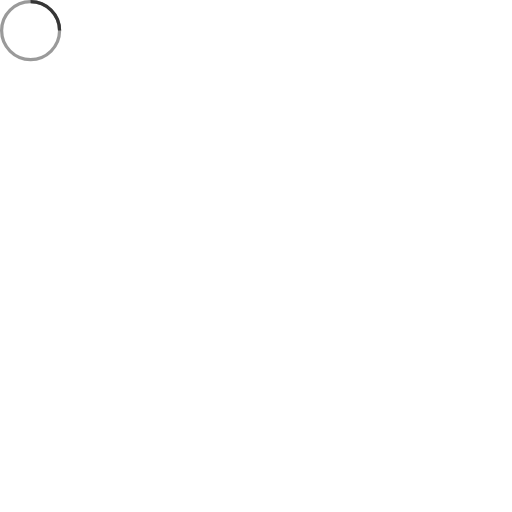
t = 0.00 s
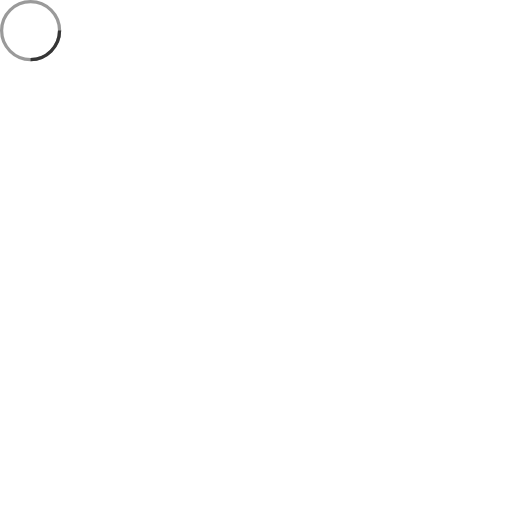
t = 2.75 s
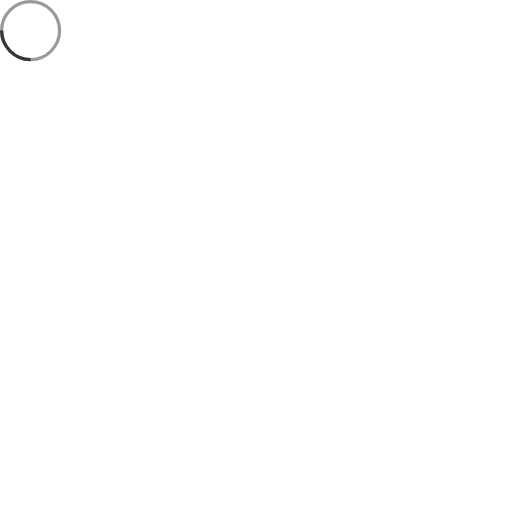
t = 5.50 s
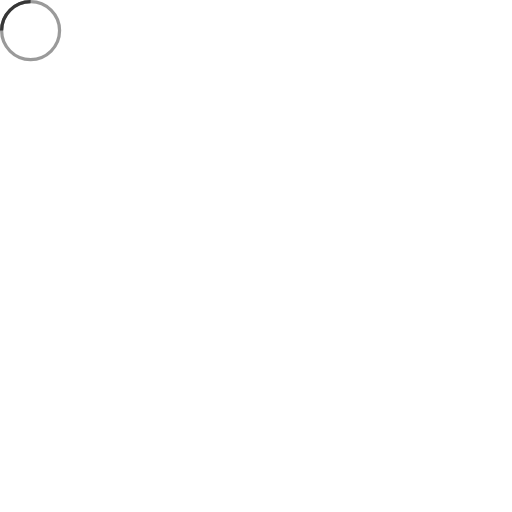
t = 8.25 s

The animated SVG that drew these frames (rendered in a browser with its animation timeline set to each time). Animation: 1 SMIL element (animateTransform=1); frames cover the first 8.25 s, repeats indefinitely.

<!-- By Sam Herbert (@sherb), for everyone. More @ http://goo.gl/7AJzbL -->
<svg width="38" height="38" viewBox="0 0 318 318" xmlns="http://www.w3.org/2000/svg" stroke="#363636">
    <g fill="none" fill-rule="evenodd">
        <g transform="translate(1 1)" stroke-width="2">
            <circle stroke-opacity=".5" cx="18" cy="18" r="18"/>
            <path d="M36 18c0-9.94-8.06-18-18-18">
                <animateTransform
                    attributeName="transform"
                    type="rotate"
                    from="0 18 18"
                    to="360 18 18"
                    dur="11s"
                    repeatCount="indefinite"/>
            </path>
        </g>
    </g>
</svg>
